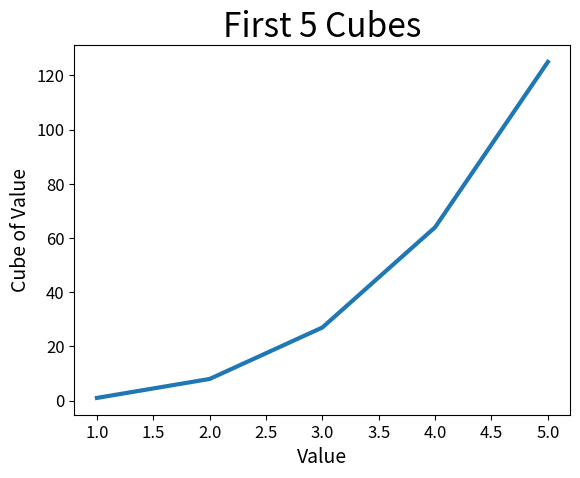
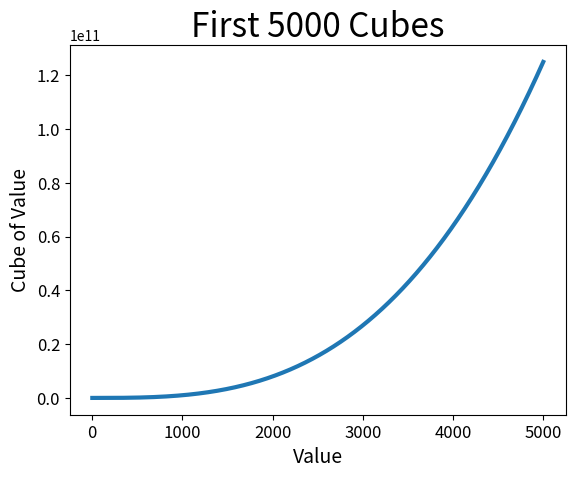
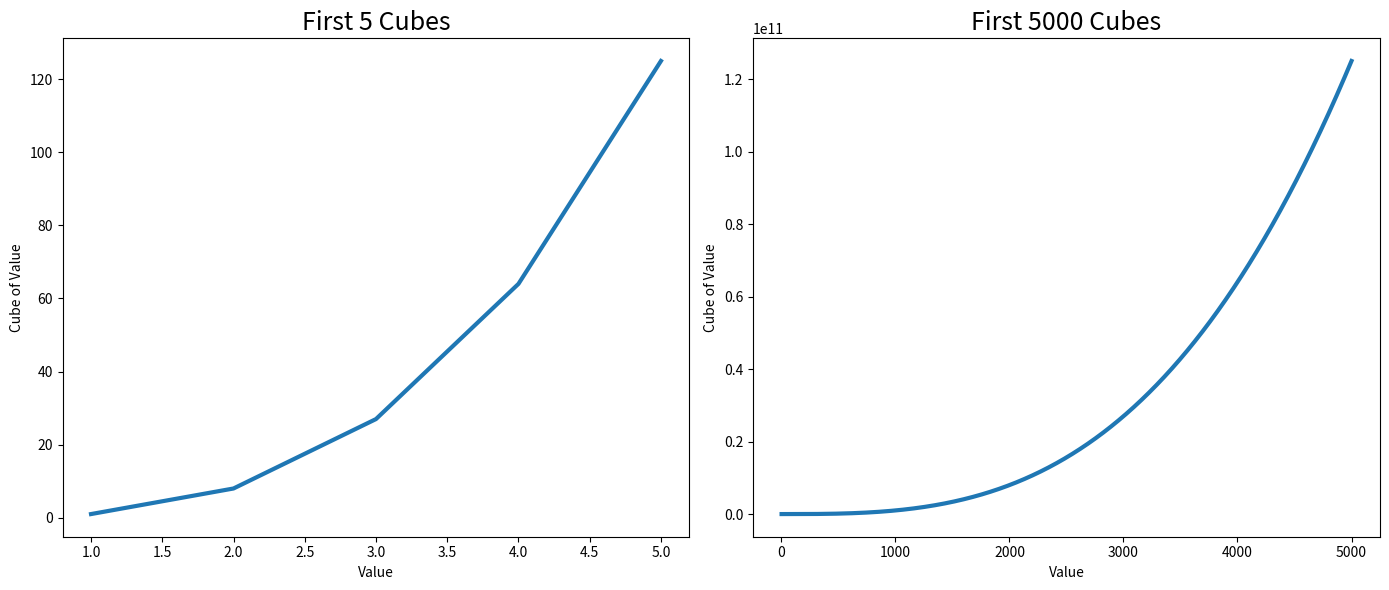

These charts were generated, in order, by the following Python code:
"""
Program Name: Lab15_jeffr-2.py
Author: Jeffrey Antwi
Purpose: Plot the cubes of the first 5 values (hard-coded) and the first
         5000 values (generated), saving each to its own PNG file, produced
         in accordance with "Try It Yourself 15-1" in Python Crash Course.
Starter Code: No starter code. Approach follows Python Crash Course (3rd ed.),
              Ch. 15, pp. 321-324.
Date: 11/23/2026
"""

import matplotlib.pyplot as plt


def plot_cubes(values, cubes, title, filename):
    """Plot cubes against their values and save the figure to a PNG file."""
    fig, ax = plt.subplots()
    ax.plot(values, cubes, linewidth=3)
    ax.set_title(title, fontsize=24)
    ax.set_xlabel("Value", fontsize=14)
    ax.set_ylabel("Cube of Value", fontsize=14)
    ax.tick_params(axis="both", labelsize=12)
    fig.savefig(filename, bbox_inches="tight")
    plt.close(fig)


def plot_subplots():
    """Show both plots side by side in one figure."""
    fig, axs = plt.subplots(1, 2, figsize=(14, 6))

    axs[0].plot([1, 2, 3, 4, 5], [1, 8, 27, 64, 125], linewidth=3)
    axs[0].set_title("First 5 Cubes", fontsize=18)
    axs[0].set_xlabel("Value")
    axs[0].set_ylabel("Cube of Value")

    x_values = list(range(1, 5001))
    axs[1].plot(x_values, [x ** 3 for x in x_values], linewidth=3)
    axs[1].set_title("First 5000 Cubes", fontsize=18)
    axs[1].set_xlabel("Value")
    axs[1].set_ylabel("Cube of Value")

    fig.tight_layout()
    fig.savefig("cubes_subplots.png", bbox_inches="tight")
    plt.close(fig)


def main():
    """Run both parts of the exercise."""
    # Part 1: the first 5 cubes, hand-coded.
    x_values = [1, 2, 3, 4, 5]
    y_values = [1, 8, 27, 64, 125]
    plot_cubes(x_values, y_values, "First 5 Cubes", "cubes_5.png")

    # Part 2: the first 5000 cubes, generated.
    x_values = list(range(1, 5001))
    y_values = [x ** 3 for x in x_values]
    plot_cubes(x_values, y_values, "First 5000 Cubes", "cubes_5000.png")

    plot_subplots()


if __name__ == "__main__":
    main()
